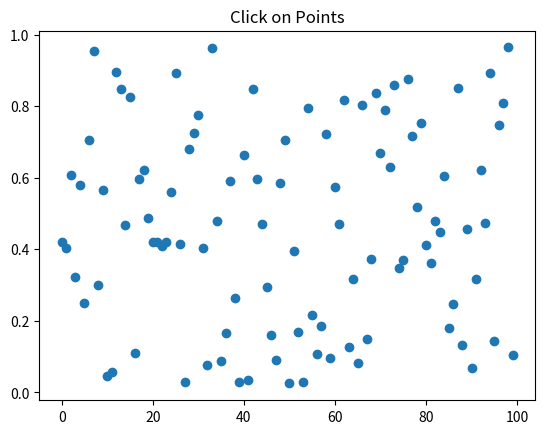

This chart was generated by the following Python code:
import numpy as np
import matplotlib.pyplot as plt

fig = plt.figure()
ax = fig.add_subplot(111)
ax.set_title('Click on Points')

# 5 points tolerance
line, =  ax.plot(np.random.rand(100),'o',picker=5)

def onpick(event):
    thisline = event.artist
    xdata = thisline.get_xdata()
    ydata = thisline.get_ydata()
    ind = event.ind
    print('onpick points',zip(xdata[ind],ydata[ind]))

fig.canvas.mpl_connect('pick_event',onpick)

plt.show()